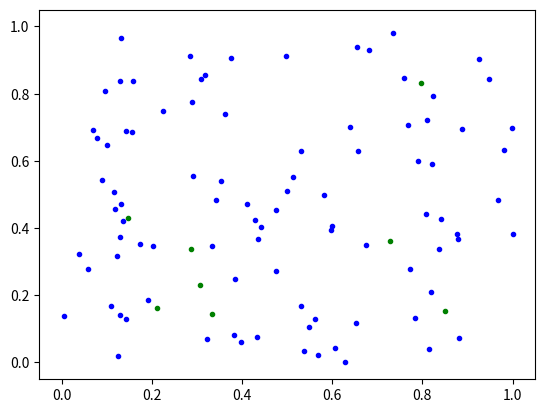

Python code for this plot:
import math
import datetime
import random
import numpy as np
import matplotlib.pyplot as plt

HEALTHY = 0
CONTAGIOUS = 1
IMMUNE = 2
color = ['b.','r.','g.']

class Person():
   def __init__(self,i):
      # Public
      self.index = i
      self.age = 30
      self.state = HEALTHY
      self.T_incubation = 10 #days
      self.T0 = 0 # infection day
      self.x = random.random()
      self.y = random.random()
      
      # Private 
      self._vx = 0.1*(random.random()-0.5)
      self._vy = 0.1*(random.random()-0.5)
      
   def move(self):
      self.x = self.x + self._vx*random.random()
      self.y = self.y + self._vy*random.random()
      if self.x > 1 or self.x < 0:
         self._vx = -self._vx
      if self.y > 1 or self.y < 0:
         self._vy = -self._vy
      self.x = max(min(self.x, 1),0)
      self.y = max(min(self.y, 1),0)

   def check_immunity(self, day):
      if (self.state == CONTAGIOUS) and (day > (self.T0 + self.T_incubation)):
         self.state = IMMUNE

      
class DistanceMatrix():
   def __init__(self,n):
      self._n = n
      self.vx = np.zeros((n))
      self.vy = np.zeros((n))
   
   def update(self,i,x,y):
      self.vx[i] = x
      self.vy[i] = y
      
   def get_hits(self):
      distance  = np.zeros((self._n,self._n))
      for i in range(self._n):
         for j in range(self._n):
            distance[i,j] = math.sqrt((self.vx[i] - self.vx[j])**2 + (self.vy[i] - self.vy[j])**2)
      a = []
      for i in range(self._n):
         for j in range(self._n):
            if (distance[i,j] < 0.08) and (i != j):
               a.append([i,j])
      return(a)         
      
class ContactMatrix():
   def __init__(self,n):
      self.n = n
      self.distance_matrix = np.zeros((n,n))
      self.contact_matrix = np.zeros((n,n))
      
   def update(self,i,x,y):
      pass
      # self.distance_matrix =  
      
class Pandemic():
   def __init__(self):
      self.n = 100          # persons
      self.T_duration = 100 # days
      self.person = []
      for i in range(self.n):
         self.person.append(Person(i))
      self.person[0].state = CONTAGIOUS
   
   def run(self):
      d = DistanceMatrix(self.n)
      for day in range(self.T_duration):
         # Calculate
         for person in self.person:
            person.move()
            person.check_immunity(day)
            d.update(person.index,person.x,person.y)
         hits = d.get_hits()
         for i,j in hits:
            if (self.person[i].state == HEALTHY) and (self.person[j].state == CONTAGIOUS):
               self.person[i].state = CONTAGIOUS
               self.person[i].T0 = day
            if (self.person[j].state == HEALTHY) and (self.person[i].state == CONTAGIOUS):
               self.person[j].state = CONTAGIOUS
               self.person[j].T0 = day
         # Plot
         for person in self.person:
            if hasattr(person, 'previous'):
               person.previous.remove()
            person.previous, = plt.plot(person.x,person.y,color[person.state])
         plt.pause(0.001)
      plt.show()
            
if __name__ == '__main__':
   pandemic = Pandemic()
   pandemic.run()
   